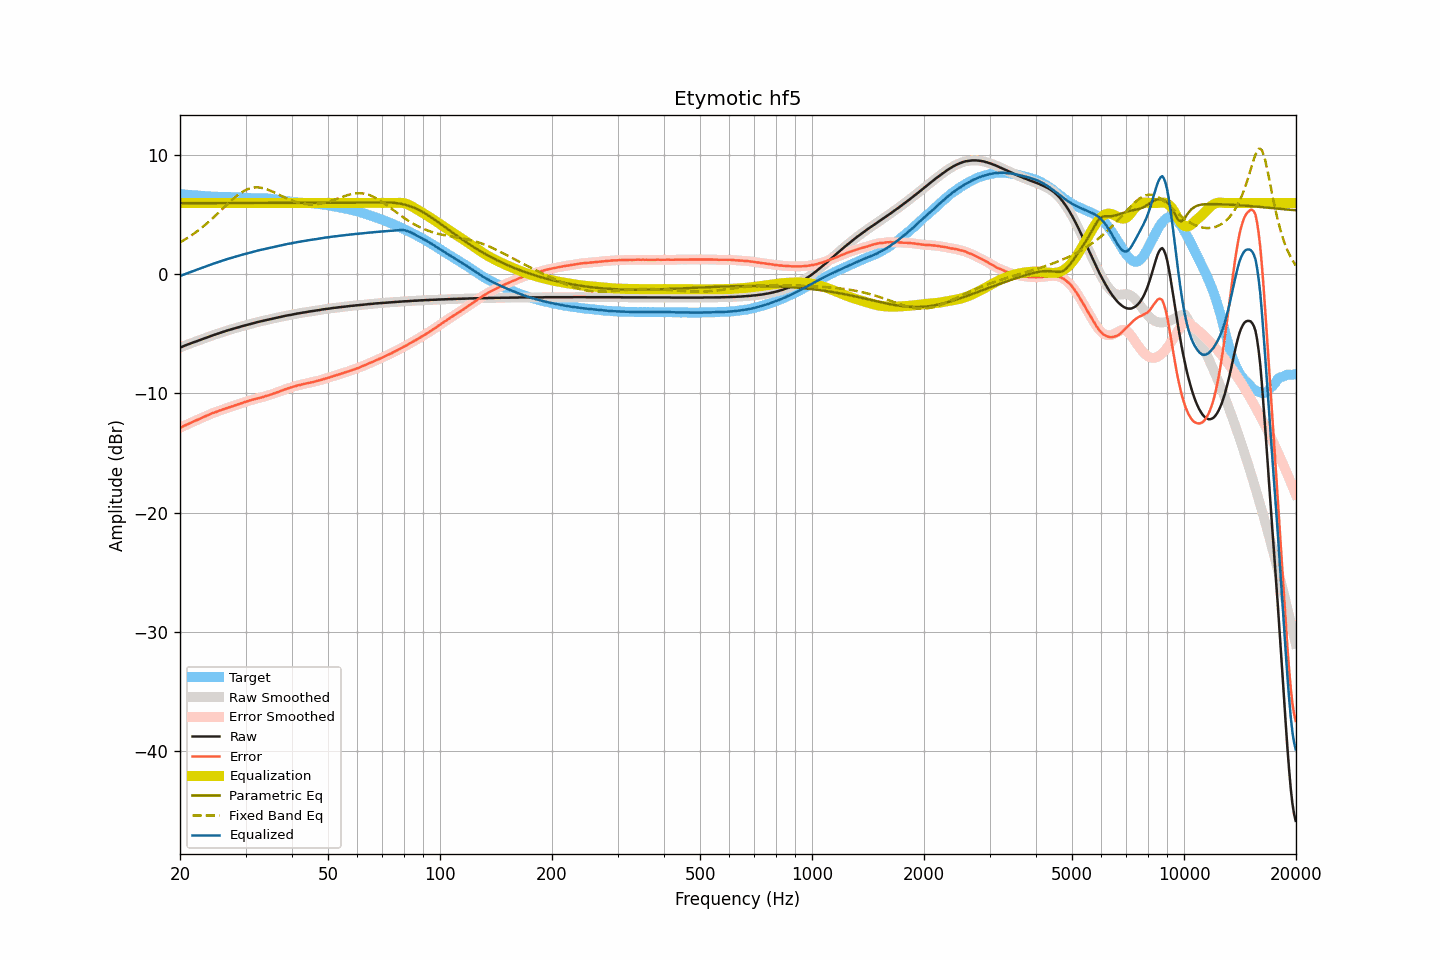

The table this chart was drawn from, first rows:
frequency, raw, smoothed, error, error_smoothed, equalization, parametric_eq, fixed_band_eq, equalized_raw, equalized_smoothed, target
20.00, -6.15, -6.14, -12.89, -12.89, 6.00, 5.98, 2.69, -0.15, -0.14, 6.74
20.20, -6.09, -6.09, -12.82, -12.82, 6.00, 5.98, 2.77, -0.09, -0.09, 6.73
20.40, -6.03, -6.03, -12.76, -12.75, 6.00, 5.98, 2.84, -0.03, -0.03, 6.72
20.61, -5.98, -5.98, -12.69, -12.69, 6.00, 5.98, 2.92, 0.02, 0.02, 6.71
20.81, -5.93, -5.93, -12.63, -12.63, 6.00, 5.99, 3.01, 0.07, 0.07, 6.70
21.02, -5.88, -5.87, -12.57, -12.56, 6.00, 5.99, 3.09, 0.12, 0.13, 6.69
21.23, -5.83, -5.83, -12.50, -12.50, 6.00, 5.99, 3.18, 0.17, 0.17, 6.68
21.44, -5.77, -5.78, -12.44, -12.44, 6.00, 5.99, 3.27, 0.23, 0.22, 6.67
21.66, -5.73, -5.73, -12.38, -12.38, 6.00, 5.99, 3.36, 0.27, 0.27, 6.66
21.87, -5.67, -5.67, -12.32, -12.32, 6.00, 5.99, 3.46, 0.33, 0.33, 6.65
22.09, -5.62, -5.63, -12.26, -12.26, 6.00, 5.99, 3.56, 0.38, 0.37, 6.63
22.31, -5.57, -5.58, -12.20, -12.20, 6.00, 5.99, 3.66, 0.43, 0.42, 6.62
22.54, -5.53, -5.53, -12.14, -12.14, 6.00, 5.99, 3.76, 0.47, 0.47, 6.61
22.76, -5.48, -5.48, -12.08, -12.08, 6.00, 5.99, 3.87, 0.52, 0.52, 6.60
22.99, -5.43, -5.43, -12.03, -12.02, 6.00, 5.99, 3.97, 0.57, 0.57, 6.60
23.22, -5.38, -5.38, -11.96, -11.96, 6.00, 5.99, 4.09, 0.62, 0.62, 6.59
23.45, -5.33, -5.33, -11.90, -11.90, 6.00, 5.99, 4.20, 0.67, 0.67, 6.58
23.69, -5.28, -5.28, -11.84, -11.84, 6.00, 5.99, 4.32, 0.72, 0.72, 6.57
23.92, -5.22, -5.22, -11.78, -11.78, 6.00, 5.99, 4.43, 0.78, 0.78, 6.55
24.16, -5.18, -5.17, -11.72, -11.72, 6.00, 5.99, 4.56, 0.82, 0.83, 6.54
24.40, -5.12, -5.13, -11.66, -11.66, 6.00, 5.99, 4.68, 0.88, 0.87, 6.53
24.65, -5.09, -5.08, -11.62, -11.61, 6.00, 5.99, 4.80, 0.91, 0.92, 6.53
24.89, -5.04, -5.04, -11.57, -11.57, 6.00, 5.99, 4.93, 0.96, 0.96, 6.53
25.14, -4.99, -5.00, -11.52, -11.52, 6.00, 5.99, 5.06, 1.01, 1.00, 6.53
25.39, -4.95, -4.95, -11.47, -11.47, 6.00, 5.99, 5.19, 1.05, 1.05, 6.52
25.65, -4.91, -4.91, -11.42, -11.42, 6.00, 5.99, 5.32, 1.09, 1.09, 6.51
25.91, -4.87, -4.86, -11.38, -11.37, 6.00, 5.99, 5.45, 1.13, 1.14, 6.51
26.16, -4.81, -4.82, -11.32, -11.33, 6.00, 5.99, 5.58, 1.19, 1.18, 6.51
26.43, -4.78, -4.77, -11.28, -11.28, 6.00, 5.99, 5.71, 1.22, 1.23, 6.51
26.69, -4.73, -4.73, -11.23, -11.23, 6.00, 5.99, 5.84, 1.27, 1.27, 6.51
26.96, -4.69, -4.69, -11.19, -11.19, 6.00, 5.99, 5.96, 1.31, 1.31, 6.50
27.23, -4.65, -4.64, -11.15, -11.15, 6.00, 5.99, 6.09, 1.35, 1.36, 6.50
27.50, -4.61, -4.61, -11.10, -11.10, 6.00, 5.99, 6.21, 1.39, 1.39, 6.50
27.77, -4.56, -4.57, -11.06, -11.06, 6.00, 5.99, 6.33, 1.44, 1.43, 6.50
28.05, -4.53, -4.52, -11.01, -11.01, 6.00, 5.99, 6.45, 1.47, 1.48, 6.48
28.33, -4.49, -4.49, -10.97, -10.97, 6.00, 5.99, 6.56, 1.51, 1.51, 6.48
28.62, -4.45, -4.45, -10.91, -10.92, 6.00, 5.99, 6.67, 1.55, 1.55, 6.47
28.90, -4.42, -4.41, -10.88, -10.87, 6.00, 6.00, 6.77, 1.58, 1.59, 6.47
29.19, -4.38, -4.37, -10.83, -10.83, 6.00, 6.00, 6.86, 1.62, 1.63, 6.45
29.48, -4.34, -4.34, -10.77, -10.78, 6.00, 6.00, 6.94, 1.66, 1.66, 6.44
29.78, -4.30, -4.30, -10.73, -10.73, 6.00, 6.00, 7.02, 1.70, 1.70, 6.44
30.08, -4.27, -4.26, -10.69, -10.69, 6.00, 6.00, 7.09, 1.73, 1.74, 6.42
30.38, -4.23, -4.23, -10.65, -10.65, 6.00, 6.00, 7.15, 1.77, 1.77, 6.42
30.68, -4.19, -4.19, -10.60, -10.60, 6.00, 6.00, 7.20, 1.81, 1.81, 6.42
30.99, -4.16, -4.15, -10.57, -10.56, 6.00, 6.00, 7.25, 1.84, 1.85, 6.41
31.30, -4.12, -4.12, -10.52, -10.53, 6.00, 6.00, 7.27, 1.88, 1.88, 6.41
31.61, -4.09, -4.08, -10.49, -10.49, 6.00, 6.00, 7.30, 1.91, 1.92, 6.41
31.93, -4.05, -4.05, -10.46, -10.45, 6.00, 6.00, 7.31, 1.95, 1.95, 6.41
32.24, -4.01, -4.01, -10.42, -10.42, 6.00, 6.00, 7.31, 1.99, 1.99, 6.41
32.57, -3.98, -3.98, -10.38, -10.38, 6.00, 6.00, 7.30, 2.02, 2.02, 6.40
32.89, -3.95, -3.95, -10.35, -10.35, 6.00, 6.00, 7.29, 2.05, 2.05, 6.41
33.22, -3.92, -3.91, -10.32, -10.32, 6.00, 6.00, 7.26, 2.08, 2.09, 6.40
33.55, -3.89, -3.88, -10.28, -10.28, 6.00, 6.00, 7.23, 2.11, 2.12, 6.40
33.89, -3.85, -3.85, -10.23, -10.24, 6.00, 6.00, 7.19, 2.15, 2.15, 6.38
34.23, -3.82, -3.82, -10.19, -10.19, 6.00, 6.00, 7.15, 2.18, 2.18, 6.38
34.57, -3.79, -3.78, -10.16, -10.15, 6.00, 6.00, 7.10, 2.21, 2.22, 6.37
34.92, -3.76, -3.76, -10.11, -10.11, 6.00, 6.00, 7.04, 2.24, 2.24, 6.36
35.27, -3.73, -3.73, -10.07, -10.07, 6.00, 6.00, 6.98, 2.27, 2.27, 6.34
35.62, -3.70, -3.70, -10.02, -10.02, 6.00, 6.00, 6.92, 2.30, 2.30, 6.32
35.97, -3.67, -3.67, -9.97, -9.97, 6.00, 6.00, 6.86, 2.33, 2.33, 6.31
... 635 more rows
